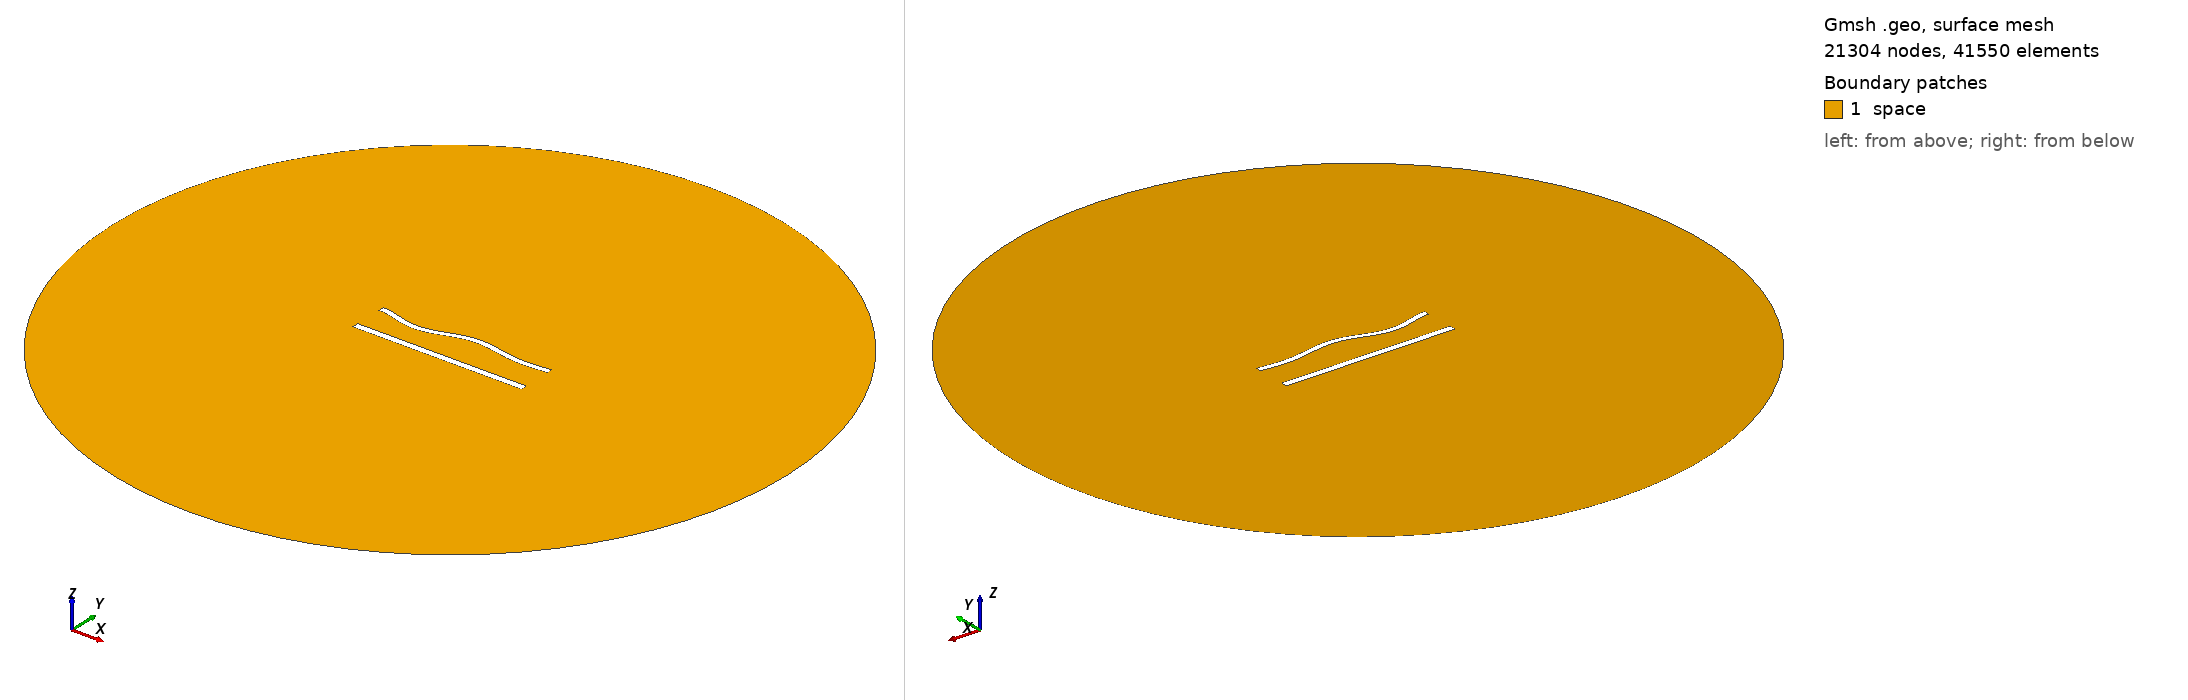

Gmsh geometry script, surface-meshed: 21304 nodes, 41550 surface elements. Boundary patches (legend numbers): 1 space. Left view from above one corner, right view from below the opposite corner. Legend entries are the model's physical surfaces. The drawing asked Gmsh for element sizes between 1% and 20% of the model's largest extent; the script's own settings can give other sizes.

=== 847.geo (drawn) ===
//---------------------------------------
// Geometry kernel
//---------------------------------------

SetFactory("OpenCASCADE");



//---------------------------------------
// Parameters of the geometry
//---------------------------------------

// Overetch of the upper plate
overetch = 0.25;

// Distance between the plates
distance = 20.0;

// Discretization over the x axis (for the deformation)
nx = 50; 

// Length of the plate
L = 100 - overetch; 

// Number of modes
n = 4; 

// 1st mode coefficient
coeff(1) = 0.0;
beta(1) = 0.596864 * 3.1415926535 / L;

// 2nd mode coefficient
coeff(2) = 0.0;
beta(2) = 1.49418 * 3.1415926535 / L;

// 3rd mode coefficient
coeff(3) = -1.5;
beta(3) = 2.50025 * 3.1415926535 / L;

// 4th mode coefficient
coeff(4) = -1.5;
beta(4) = 3.49999 * 3.1415926535 / L;



//---------------------------------------
// Upper plate (deformed rectangle)
//---------------------------------------

// Coordiantes of the upper plate
xmin = -50;
xmax = 50 - overetch;

// Height of the upper plate
yheight = 4 - 2 * overetch;

// Indexes of the points
UpperID[] = {};
LowerID[] = {};
LeftID[] = {};
RightID[] = {};

// Point index
p = 1;

// Horizontal edges
For i In {1:nx}
    x = xmin + (i-1)*(xmax - xmin)/(nx-1);

    y_bottom = distance / 2 + overetch;
    For j In {1:n}
        C = (Cosh(beta(j)*L) + Cos(beta(j)*L)) / (Sinh(beta(j)*L) + Sin(beta(j)*L));
        y_bottom  = y_bottom + coeff(j) * (Cosh(beta(j)*(x+50)) - Cos(beta(j)*(x+50)) - C * (Sinh(beta(j)*(x+50)) - Sin(beta(j)*(x+50))));
    EndFor

    y_top = y_bottom + yheight;

    Point(p) = {x, y_top, 0, 1.0};
    UpperID[i] = p;
    p = p + 1;

    Point(p) = {x, y_bottom, 0, 1.0};
    LowerID[i] = p;
    p = p + 1;
EndFor

// Create point lists
UpperPts[] = {}; LowerPts[] = {};
For i In {1:nx}
  UpperPts[] += {UpperID[i]};
  LowerPts[] += {LowerID[i]};
EndFor

// Build splines
Spline(1) = {UpperPts[]};
Spline(2) = {LowerPts[]};
Line(3) = {LowerPts[nx-1], UpperPts[nx-1]};
Line(4) = {LowerPts[0], UpperPts[0]};

// Build the plane surface
Curve Loop(1) = {2, 3, -1, -4};
Plane Surface(1) = {1};



//---------------------------------------
// Lower plate (rectangle)
//---------------------------------------

// Vertices
Point(1001) = {-50, -distance/2, 0, 1.0};
Point(1002) = { 50, -distance/2, 0, 1.0};
Point(1003) = { 50,  -distance/2 + 4, 0, 1.0};
Point(1004) = {-50,  -distance/2 + 4, 0, 1.0};

// Edges
Line(5) = {1001, 1002};
Line(6) = {1002, 1003};
Line(7) = {1003, 1004};
Line(8) = {1004, 1001};

// Plane surface
Line Loop(2) = {5, 6, 7, 8};
Plane Surface(2) = {2}; 



//---------------------------------------
// Outer (fictious) boundary
//---------------------------------------

// Points
Point(1005) = {0, 0, 0};       // Center
Point(1006) = {200, 0, 0};     // Start point
Point(1007) = {0, 200, 0};     // 90 degrees
Point(1008) = {-200, 0, 0};    // 180 degrees
Point(1009) = {0, -200, 0};    // 270 degrees

// Circle arcs (each needs start, center, end)
Circle(9) = {1006, 1005, 1007};
Circle(10) = {1007, 1005, 1008};
Circle(11) = {1008, 1005, 1009};
Circle(12) = {1009, 1005, 1006};

// Plane surface for the entire domain
Curve Loop(3) = {9, 10, 11, 12};
Surface(3) = {3};

// Subtract the plates from the whole domain to obtain the actual domain where we want to solve the equations
BooleanDifference{ Surface{3}; Delete; }{ Surface{1}; Surface{2}; Delete; }




//---------------------------------------
// Transfinite Lines/Curves
//---------------------------------------

// Set the number of points on the boundaries
r = 6;
d = 0.15;

// Plates
Transfinite Curve {1} = 50*r/4 Using Progression 1;
Transfinite Line {2} = 50*r Using Progression 1;
Transfinite Curve {3, 4} = 2*r Using Progression 1+d;
Transfinite Line {5} = 50*r/4 Using Progression 1;
Transfinite Line {7} = 50*r Using Progression 1;
Transfinite Line {6} = 2*r Using Progression 1-d;
Transfinite Line {8} = 2*r Using Progression 1+d;

// Outer boundary
Transfinite Line {9, 10, 11, 12} = 20 Using Progression 1;



//---------------------------------------
// Physical groups
//---------------------------------------                

// Physical curves (boundaries)
Physical Line("force_segment", 10) = {2};
Physical Line("upper_plate", 11) = {1, 3, 4};
Physical Line("lower_plate", 12) = {5, 6, 7, 8};
Physical Line("boundary", 20) = {9, 10, 11, 12};

// Physical Surfaces
Physical Surface("space", 30) = {3};



//---------------------------------------
// 6. Generate the Mesh
//---------------------------------------

// 2D mesh generation
Mesh 2;
